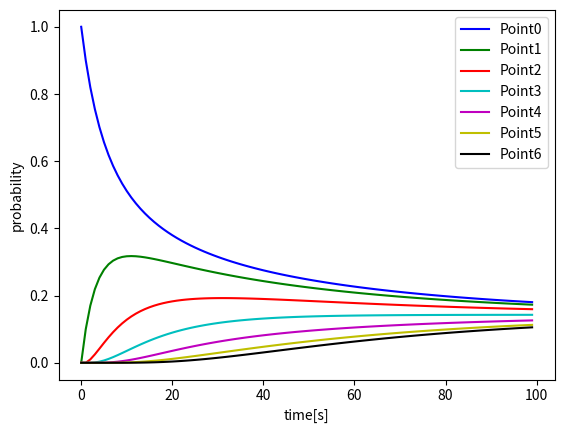

Python code for this plot:
import numpy as np
import matplotlib.pyplot as plt

# main
if __name__ == '__main__':
    s = 0.8 # initial settings
    p = 0.1
    q = 0.1
    g = np.array([1,0,0,0,0,0,0])
    S = np.array([[s+p,p,0,0,0,0,0],
                  [q,s,p,0,0,0,0],
                  [0,q,s,p,0,0,0],
                  [0,0,q,s,p,0,0],
                  [0,0,0,q,s,p,0],
                  [0,0,0,0,q,s,p],
                  [0,0,0,0,0,q,s+q]
                  ])

    y = [] # list of the results
    for i in range(0,7):
        y.append([])

    for t in range(0, 100):
        for i in range(0,7): # record the 7 results
            y[i].append(g[i])
        g_next = np.dot(S, g)
        g = g_next # refresh g

    print(g)
    ptn = ["b", "g", "r", "c", "m", "y", "k"]
    for i in range(0,7):
        plt.plot(y[i], ptn[i],label="Point{}".format(i))
    plt.legend()
    plt.xlabel("time[s]")
    plt.ylabel("probability")
    plt.show()